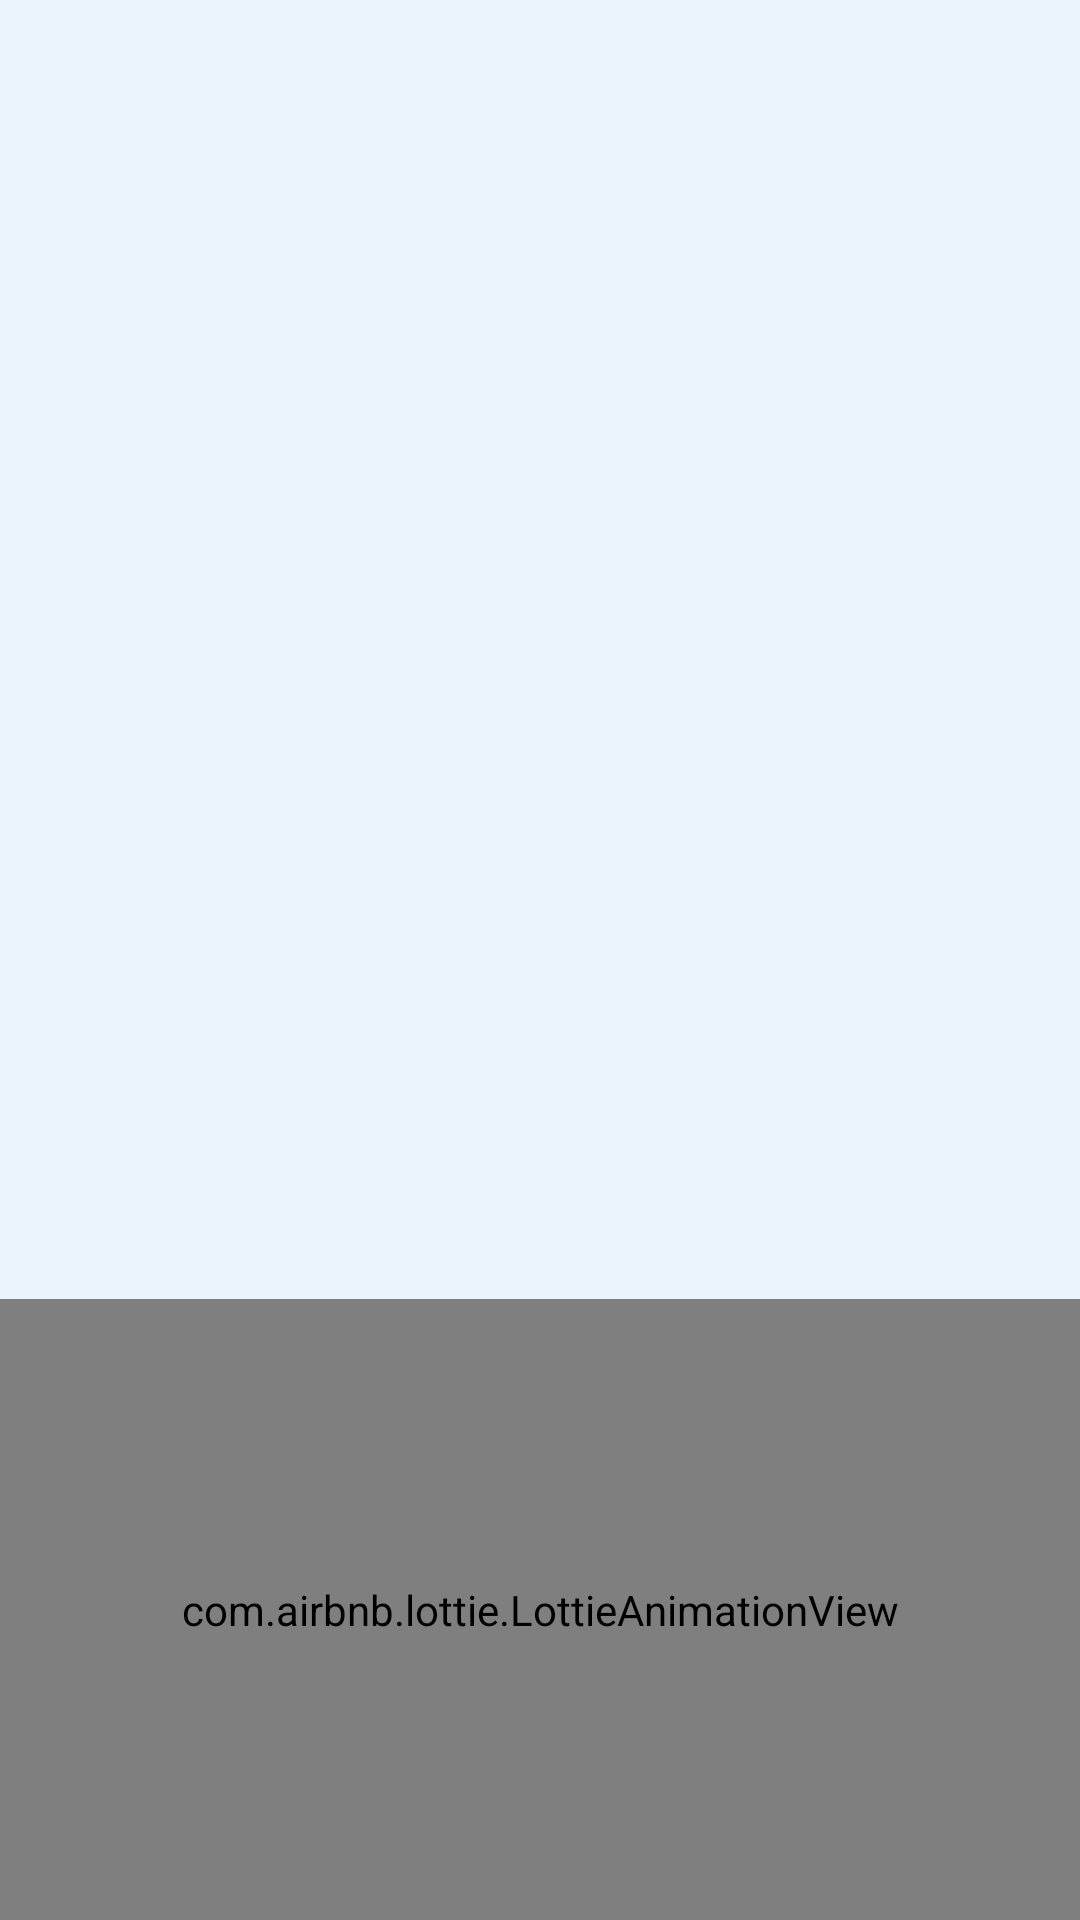

Write the Android layout XML for this screen, with the resource values it uses.
<!-- AndroidManifest.xml: application theme Theme.FinalProject -->
<!-- res/layout/activity_splash.xml -->
<?xml version="1.0" encoding="utf-8"?>
<androidx.constraintlayout.widget.ConstraintLayout xmlns:android="http://schemas.android.com/apk/res/android"
    xmlns:app="http://schemas.android.com/apk/res-auto"
    xmlns:tools="http://schemas.android.com/tools"
    android:layout_width="match_parent"
    android:layout_height="match_parent"
    tools:context=".ui.SplashActivity"
    android:background="@color/light_blue">

    <ImageView
        android:id="@+id/app_image"
        android:layout_width="250dp"
        android:layout_height="250dp"
        android:layout_marginTop="30dp"
        android:contentDescription="@string/logo_image"
        android:src="@drawable/logo"
        app:layout_constraintBottom_toTopOf="@+id/tv_app_name"
        app:layout_constraintEnd_toEndOf="parent"
        app:layout_constraintStart_toStartOf="parent"
        app:layout_constraintTop_toTopOf="parent" />

    <com.google.android.material.textview.MaterialTextView
        android:id="@+id/tv_app_name"
        android:layout_width="wrap_content"
        android:layout_height="wrap_content"
        android:layout_marginTop="10dp"
        android:alpha="0"
        android:fontFamily="@font/montserrat_bold"
        android:text="@string/dev"
        android:textColor="@color/dark_blue"
        android:textSize="26sp"
        android:textStyle="bold"
        app:layout_constraintEnd_toEndOf="parent"
        app:layout_constraintStart_toStartOf="parent"
        app:layout_constraintTop_toBottomOf="@id/app_image"
        tools:ignore="TextContrastCheck" />

    <com.google.android.material.textview.MaterialTextView
        android:id="@+id/tv_create"
        android:layout_width="wrap_content"
        android:layout_height="wrap_content"
        android:layout_marginBottom="120dp"
        android:alpha="0"
        android:text="@string/explore_the_possibility"
        android:textColor="@color/black"
        android:textSize="14sp"
        android:textStyle="bold"
        app:layout_constraintEnd_toEndOf="parent"
        app:layout_constraintStart_toStartOf="parent"
        app:layout_constraintTop_toBottomOf="@id/tv_now"
        app:layout_constraintVertical_bias="0.835"
        tools:ignore="TextContrastCheck" />

    <com.google.android.material.textview.MaterialTextView
        android:id="@+id/tv_now"
        android:layout_width="wrap_content"
        android:layout_height="wrap_content"
        android:layout_marginTop="70dp"
        android:alpha="0"
        android:text="@string/welcome_messages"
        android:textColor="@color/black"
        android:textSize="14sp"
        android:textStyle="bold"
        app:layout_constraintEnd_toEndOf="parent"
        app:layout_constraintStart_toStartOf="parent"
        app:layout_constraintTop_toBottomOf="@id/tv_app_name"
        app:layout_constraintVertical_bias="0.612"
        tools:ignore="TextContrastCheck" />

    <com.google.android.material.textview.MaterialTextView
        android:id="@+id/tv_please"
        android:layout_width="wrap_content"
        android:layout_height="wrap_content"
        android:layout_marginBottom="100dp"
        android:alpha="0"
        android:text="@string/please_wait"
        android:textColor="@color/light_blue_alt"
        android:textSize="18sp"
        android:textStyle="bold"
        app:layout_constraintBottom_toBottomOf="parent"
        app:layout_constraintEnd_toEndOf="parent"
        app:layout_constraintStart_toStartOf="parent"
        app:layout_constraintTop_toBottomOf="@id/tv_create"
        tools:ignore="TextContrastCheck,VisualLintOverlap" />

    <com.airbnb.lottie.LottieAnimationView
        android:id="@+id/animationView"
        android:layout_width="0dp"
        android:layout_height="0dp"
        app:layout_constraintBottom_toBottomOf="parent"
        app:layout_constraintLeft_toLeftOf="parent"
        app:layout_constraintRight_toRightOf="parent"
        app:layout_constraintTop_toBottomOf="@id/tv_create"
        app:lottie_autoPlay="true"
        app:lottie_loop="false"
        app:lottie_rawRes="@raw/progress_bar"
        tools:ignore="ImageContrastCheck" />


</androidx.constraintlayout.widget.ConstraintLayout>
<!-- resources referenced by this layout -->
<resources>
  <color name="black">#FF000000</color>
  <color name="dark_blue">#6148FF</color>
  <color name="light_blue">#EBF3FC</color>
  <color name="light_blue_alt">#489CFF</color>
  <string name="dev" translatable="false">Dev Academy</string>
  <string name="explore_the_possibility">Jelajahi semua kemungkinan!</string>
  <string name="logo_image" translatable="false">Logo image</string>
  <string name="please_wait">Mohon tunggu...</string>
  <string name="welcome_messages">Tingkatkan skill mu bersama kami</string>
  <style name="Theme.FinalProject" parent="Base.Theme.FinalProject" />
  <style name="Base.Theme.FinalProject" parent="Theme.Material3.DayNight.NoActionBar">
          
          
      </style>
</resources>
